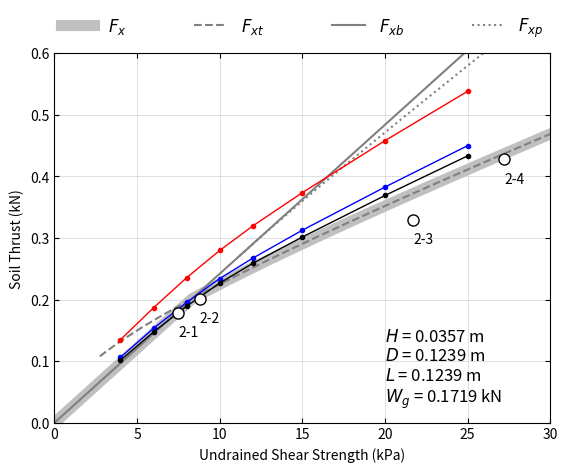

Here is the Python script that generated this plot:
import numpy as np
from scipy.optimize import bisect
import matplotlib.pyplot as plt
import pandas as pd
from scipy.interpolate import interp1d


# function to solve
def fun_t(x, c1, c2) :
    return x ** 3 + c1 * x ** 2 - c2

def fun_p(x, c1, c2, c3, c4) :
    return x ** 2 + c1 * (c2 * x + c3) * np.sqrt(1 - x ** 2) + c4*x - 2


# height (H), length (L), and width (D) of soil block
H = 0.04
L = 0.15
D = 0.15
W_g = 0.2

# set test number
test_no = 2

"""
Experimental Results (Case 1, 2, 3, 4)
"""

# vertical force (kN) transmitted to the track system
W_g_test = [0.0860, 0.1719, 0.2579, 0.3454]

# construct test data
c_u_test = [[7.5, 8.8, 21.7, 27.2],
            [7.5, 8.8, 21.7, 27.2],
            [7.7],
            [7.7]]
Fx_test = [[0.1463, 0.1643, 0.2963, 0.3513],
           [0.1788, 0.2008, 0.3288, 0.4275],
           [0.1924],
           [0.1982]]

"""
Numerical Results (Simulation A, B, C in Case 2)
"""

c_u_nume = np.array([4.0, 6.0, 8.0, 10.0, 12.0, 15.0, 20.0, 25.0])
Fx_nume_A = np.array([0.1350, 0.1868, 0.2356, 0.2798, 0.3196, 0.3737, 0.4581, 0.5383])
Fx_nume_B = np.array([0.1065, 0.1534, 0.1955, 0.2343, 0.2673, 0.3127, 0.3828, 0.4500])
Fx_nume_C = np.array([0.1016, 0.1476, 0.1893, 0.2269, 0.2589, 0.3017, 0.3691, 0.4334])

# if test data is used, override variables
if test_no > 0 :

    # set dimensions of the track system
    H = 0.0357
    L = 0.1239
    D = 0.1239

    # determine Wg from test number
    W_g = W_g_test[test_no - 1]

    # set test data shown in plot
    c_u_show = c_u_test[test_no - 1]
    Fx_show = Fx_test[test_no - 1]

# undrained strength of clay (in kPa)
c_u_list = []
Fx_b = []
Fx_t = []
Fx_p = []
Fx = []

# set the angle at the tip of the plate
theta_tip = np.arctan(L/H)
sin_theta_tip = np.sin(theta_tip)

for i in range(1, 601) :
    # increase c_u
    c_u = i * 0.05
    c_u_list.append(c_u)

    """
    Block failure mode
    """

    # calculate the soil thrust for the block failure
    Fx_b.append(c_u * L * (2 * H + D))

    """
    Triangular wedge failure mode
    """

    # check the start and end values for the bisection method
    bisect_start_value = fun_t(0, W_g / c_u / H ** 2 + 2 * D / H, W_g / c_u / H ** 2 + D / H)
    bisect_end_value = fun_t(sin_theta_tip, W_g / c_u / H ** 2 + 2 * D / H, W_g / c_u / H ** 2 + D / H)

    # if solution exists
    if bisect_start_value * bisect_end_value < 0:
        # find angle of the failure surface with respect to the vertica line: triangle
        sin_theta_t = bisect(fun_t, 0, sin_theta_tip, args=(W_g / c_u / H ** 2 + 2 * D / H, W_g / c_u / H ** 2 + D / H))
        theta_rad_t = np.arcsin(sin_theta_t)
        theta_deg_t = theta_rad_t * 180 / np.pi

        # calculate the soil thrust for the triangular wedge failure
        Fx_t.append(W_g * np.cos(theta_rad_t) / np.sin(theta_rad_t)
                    + c_u * H * (D / np.sin(theta_rad_t) / np.cos(theta_rad_t) + H / np.cos(theta_rad_t)))
    else:
        Fx_t.append(np.nan)


    """
    Trapezoidal wedge failure mode
    """

    # check the start and end values for the bisection method
    bisect_start_value = fun_p(sin_theta_tip, 2 / L, H, D, W_g / c_u / L ** 2)
    bisect_end_value = fun_p(1, 2 / L, H, D, W_g / c_u / L ** 2)

    # if solution exists
    if bisect_start_value * bisect_end_value < 0:
        # find angle of the failure surface with respect to the vertica line: trapezoidal
        sin_theta_p = bisect(fun_p, sin_theta_tip, 1, args=(2 / L, H, D, W_g / c_u / L ** 2))
        theta_rad_p = np.arcsin(sin_theta_p)
        theta_deg_p = theta_rad_p * 180 / np.pi
        Fx_p.append(W_g * np.cos(theta_rad_p) / np.sin(theta_rad_p)
                    + c_u * L * (D / np.sin(theta_rad_p) / np.sin(theta_rad_p)
                                 + 2 * H / np.sin(theta_rad_p)
                                 - L * np.cos(theta_rad_p) / np.sin(theta_rad_p) ** 2))
    else:
        Fx_p.append(np.nan)



    # Print min soil thrust as a solution
    Fx.append(np.nanmin([Fx_b[i-1], Fx_t[i-1], Fx_p[i-1]]))


# plot soil thrust values
plt.plot(c_u_list, Fx, color='silver', linewidth=8, label=r'$F_x$')
plt.plot(c_u_list, Fx_t, '--', color='grey', label=r'$F_{xt}$')
plt.plot(c_u_list, Fx_b, '-', color='grey', label=r'$F_{xb}$')
plt.plot(c_u_list, Fx_p, ':', color='grey', label=r'$F_{xp}$')

# set axes title
plt.xlabel("Undrained Shear Strength (kPa)")
plt.ylabel("Soil Thrust (kN)")

# set min values of x and y axes
plt.ylim(bottom=0.)
plt.xlim(left=0.)
plt.ylim(top=0.6)
plt.xlim(right=30.)

plt.tick_params(direction='in', bottom=True, top=True, left=True, right=True)
plt.grid(axis='both', color='lightgray', ls='-', lw=0.5)

plt.text(20, 0.02,
         r'$H$ = ' + str(round(H, 4)) + " m \n" +
         r'$D$ = ' + str(round(D, 4)) + " m \n" +
         r'$L$ = ' + str(round(L, 4)) + " m \n" +
         r'$W_g$ = ' + str(round(W_g, 4)) + " kN",
         ha="left", va="bottom", size=12,
         )


# show numerical results
if test_no == 2 :

    plt.plot(c_u_nume, Fx_nume_A, '-', linewidth=1, color='red',
             marker='o', ms=3, mfc='red', mec='red')
    plt.plot(c_u_nume, Fx_nume_B, '-', linewidth=1, color='blue',
             marker='o', ms=3, mfc='blue', mec='blue')
    plt.plot(c_u_nume, Fx_nume_C, '-', linewidth=1, color='black',
             marker='o', ms=3, mfc='black', mec='black')


# show test results
if test_no > 0 :

    # show markers
    plt.plot(c_u_show, Fx_show, linewidth=0,
             marker='o', ms=8, mfc='white', mec='black',
             label='_nolegend_')

    for i in range(0, len(c_u_show)) :
        if len(c_u_show) > 1 :
            plt.text(c_u_show[i], Fx_show[i] - 0.02, str(test_no) + '-' + str(i + 1),
                     ha="left", va="top", size=10)
        else :
            plt.text(c_u_show[i], Fx_show[i] - 0.02, str(test_no),
                     ha="left", va="top", size=10)



# set legend
plt.legend(bbox_to_anchor=(0., 1.02, 1., .02),
           loc=4,
           ncol=4,
           mode="expand",
           borderaxespad=0.,
           frameon=False,
           fontsize=12)

plt.savefig("test.svg", format="svg")
plt.show()

df = pd.DataFrame(list(zip(*[c_u_list, Fx_b, Fx_t, Fx_p, Fx]))).add_prefix('Col')
df.to_csv('file.csv', index=False)